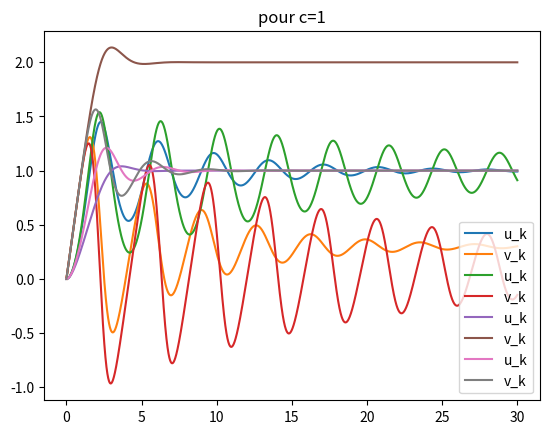

Python code for this plot:
#!/usr/bin/env python3 
import matplotlib.pyplot as plt
from matplotlib.animation import FuncAnimation
import numpy as np


# On implementé f(u) tout d'abord 
def f(u):
    return 1-u**3

def tracage_C(c):
    
    
        # on definit les constantes :
        T=30
        h=10**(-3)
        
        # on implemente iter(uk,vk,h)
        def iter(uk,vk,h):
            
            # on calcul v(k+1/2)
            a=f(uk)
            inter=vk+(h/2)*a # inter c'est v(k+1/2)
            
            #on calcul u(k+1)
            A=1+(h/2)*c
            uk_plus_1=(1/A)*((1-(h/2)*c)*uk +h*inter)
            
            # on calcul v(k+1)
            b=f(uk_plus_1)
            vk_plus_1=inter+(h/2)*b
            
            # on return u(k+1),v(k+1)
            return [uk_plus_1,vk_plus_1]

        def solnum(u0,v0,T,h):
            kmax=int(T/h)
            matrice=np.zeros((2,kmax+1))
            matrice[0][0]=u0
            matrice[1][0]=v0
            for i in range(1,kmax+1):
                valeur=iter(u0,v0,h)
                matrice[0][i]=valeur[0]
                matrice[1][i]=valeur[1]
                u0,v0=valeur[0],valeur[1]
            return matrice



            
            
        t=[k*h for k in range(0,int(T/h)+1)]
        mat_num =solnum(0,0,T,h)
        
            

        val_u_k = mat_num[0]
        val_v_k = mat_num[1]
        plt.title(f"pour c={c}")
        plt.plot(t,val_u_k,label="u_k")
        plt.plot(t,val_v_k,label="v_k")
            
        plt.legend()
        plt.show()
    






    
# tracge 
tracage_C(0.3)
tracage_C(0.1)
tracage_C(2)
tracage_C(1)

print("Donc on remarque que pour c <= 1 on a la converge est oscillante (régime sous-amorti),") 
print(" et pour c > 1 on a la convergence vers l'équilibre s'effectue de manière monotone (régime sur-amorti")     